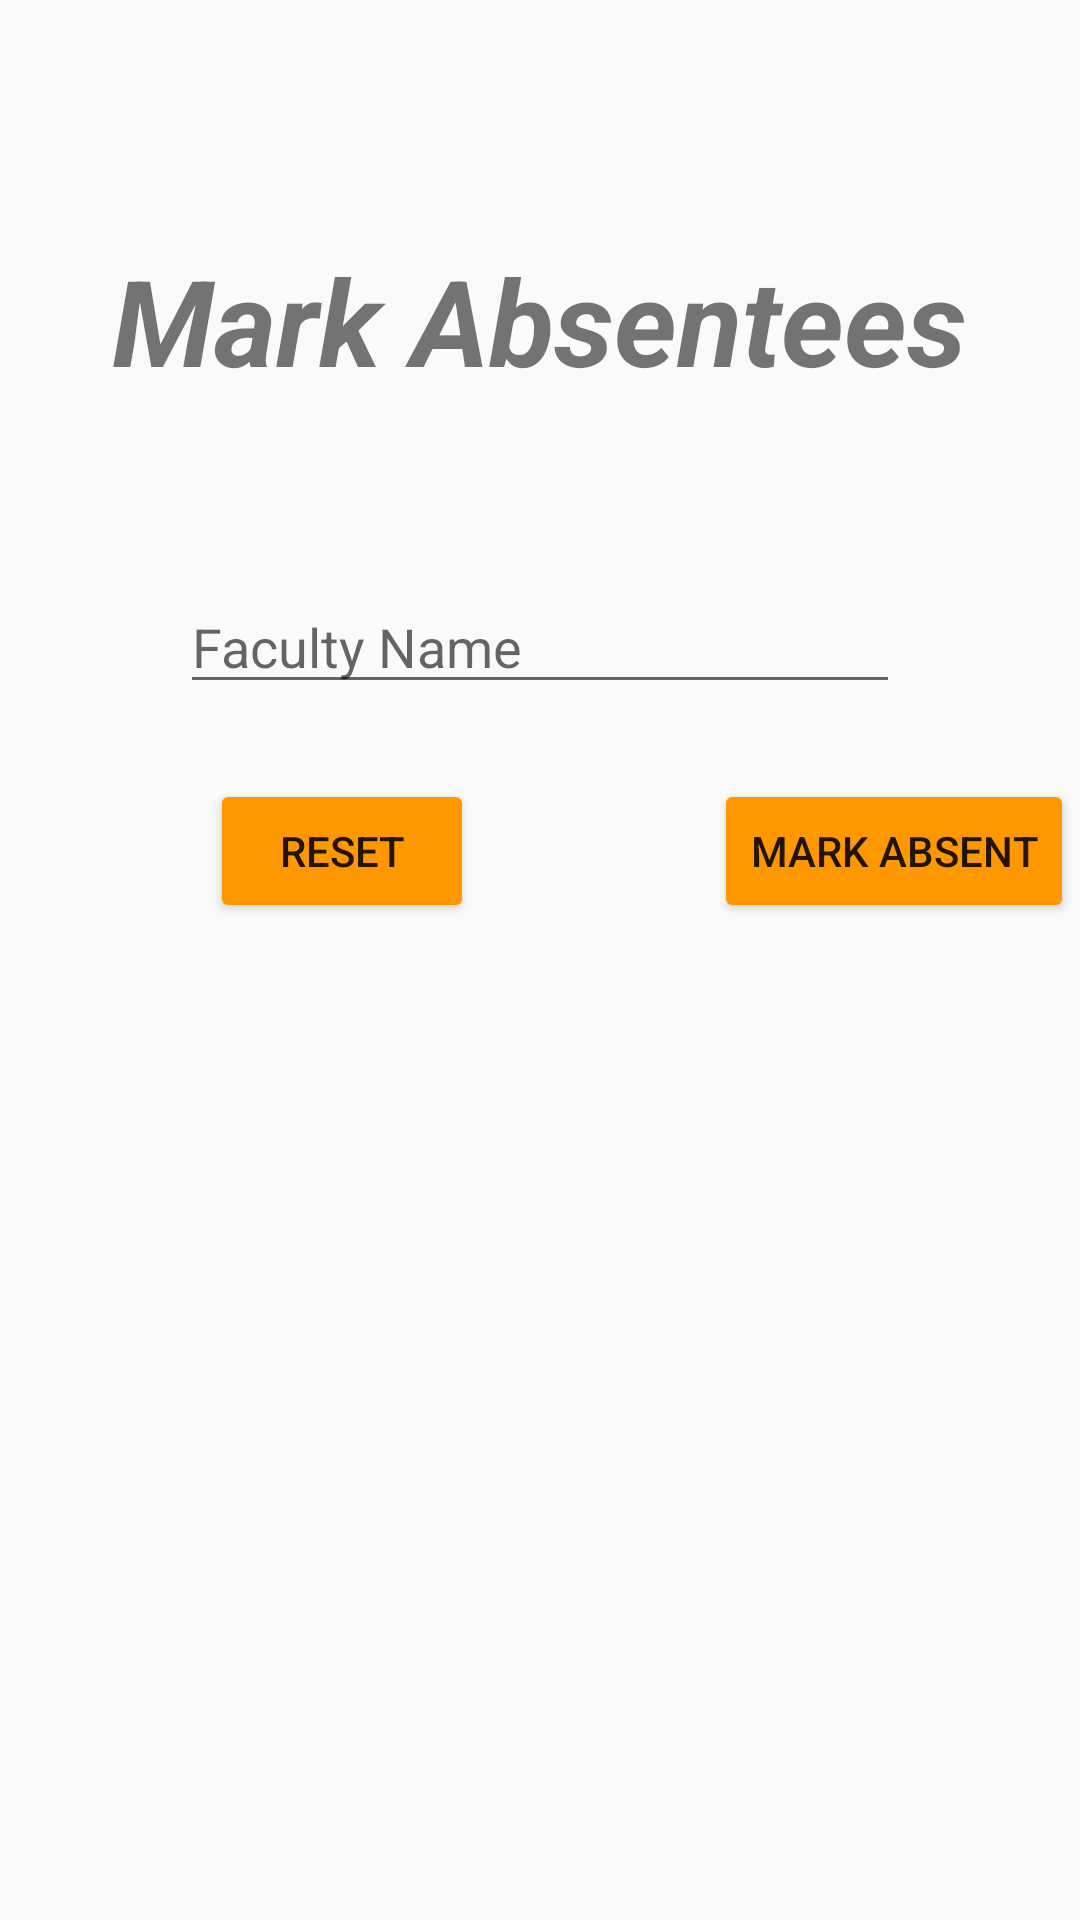

Android layout source for this screen:
<!-- AndroidManifest.xml: application theme AppTheme -->
<!-- res/layout/content_mark_absentees.xml -->
<?xml version="1.0" encoding="utf-8"?>
<RelativeLayout xmlns:android="http://schemas.android.com/apk/res/android"
    android:layout_width="match_parent"
    android:layout_height="match_parent"
    android:orientation="vertical">

    <TextView
        android:id="@+id/textView11"
        android:layout_width="wrap_content"
        android:layout_height="wrap_content"
        android:layout_centerHorizontal="true"
        android:layout_marginTop="80dp"
        android:text="@string/mark_absentees_label"
        android:textSize="40sp"
        android:textStyle="bold|italic" />

    <EditText
        android:id="@+id/facultynameabsent"
        android:layout_width="match_parent"
        android:layout_height="wrap_content"
        android:layout_below="@+id/textView11"
        android:layout_centerHorizontal="true"
        android:layout_marginLeft="60dp"
        android:layout_marginTop="60dp"
        android:layout_marginRight="60dp"
        android:ems="10"
        android:hint="@string/faculty_name_hint"
        android:importantForAutofill="no"
        android:inputType="textPersonName" />

    <Button
        android:id="@+id/delete"
        android:layout_width="wrap_content"
        android:layout_height="wrap_content"
        android:layout_below="@+id/facultynameabsent"
        android:layout_marginStart="30dp"
        android:layout_marginTop="25dp"
        android:layout_toEndOf="@+id/reset"
        android:onClick="markabsentees"
        android:text="@string/mark_absent_btn_text" />

    <Button
        android:id="@+id/reset"
        android:layout_width="wrap_content"
        android:layout_height="wrap_content"
        android:layout_below="@+id/facultynameabsent"
        android:layout_marginStart="70dp"
        android:layout_marginTop="25dp"
        android:layout_marginEnd="50dp"
        android:onClick="resetattendence"
        android:text="@string/reset" />
</RelativeLayout>
<!-- resources referenced by this layout -->
<resources>
  <string name="faculty_name_hint">Faculty Name</string>
  <string name="mark_absent_btn_text">mark absent</string>
  <string name="mark_absentees_label">Mark Absentees</string>
  <string name="reset">RESET</string>
  <style name="AppTheme" parent="Theme.MaterialComponents.Light.DarkActionBar">
          
          <item name="colorPrimary">#FF9800</item>
          <item name="colorPrimaryDark">#FF9800</item>
          <item name="colorAccent">#FF9800</item>
          <item name="colorButtonNormal">#FF9800</item>
      </style>
</resources>
